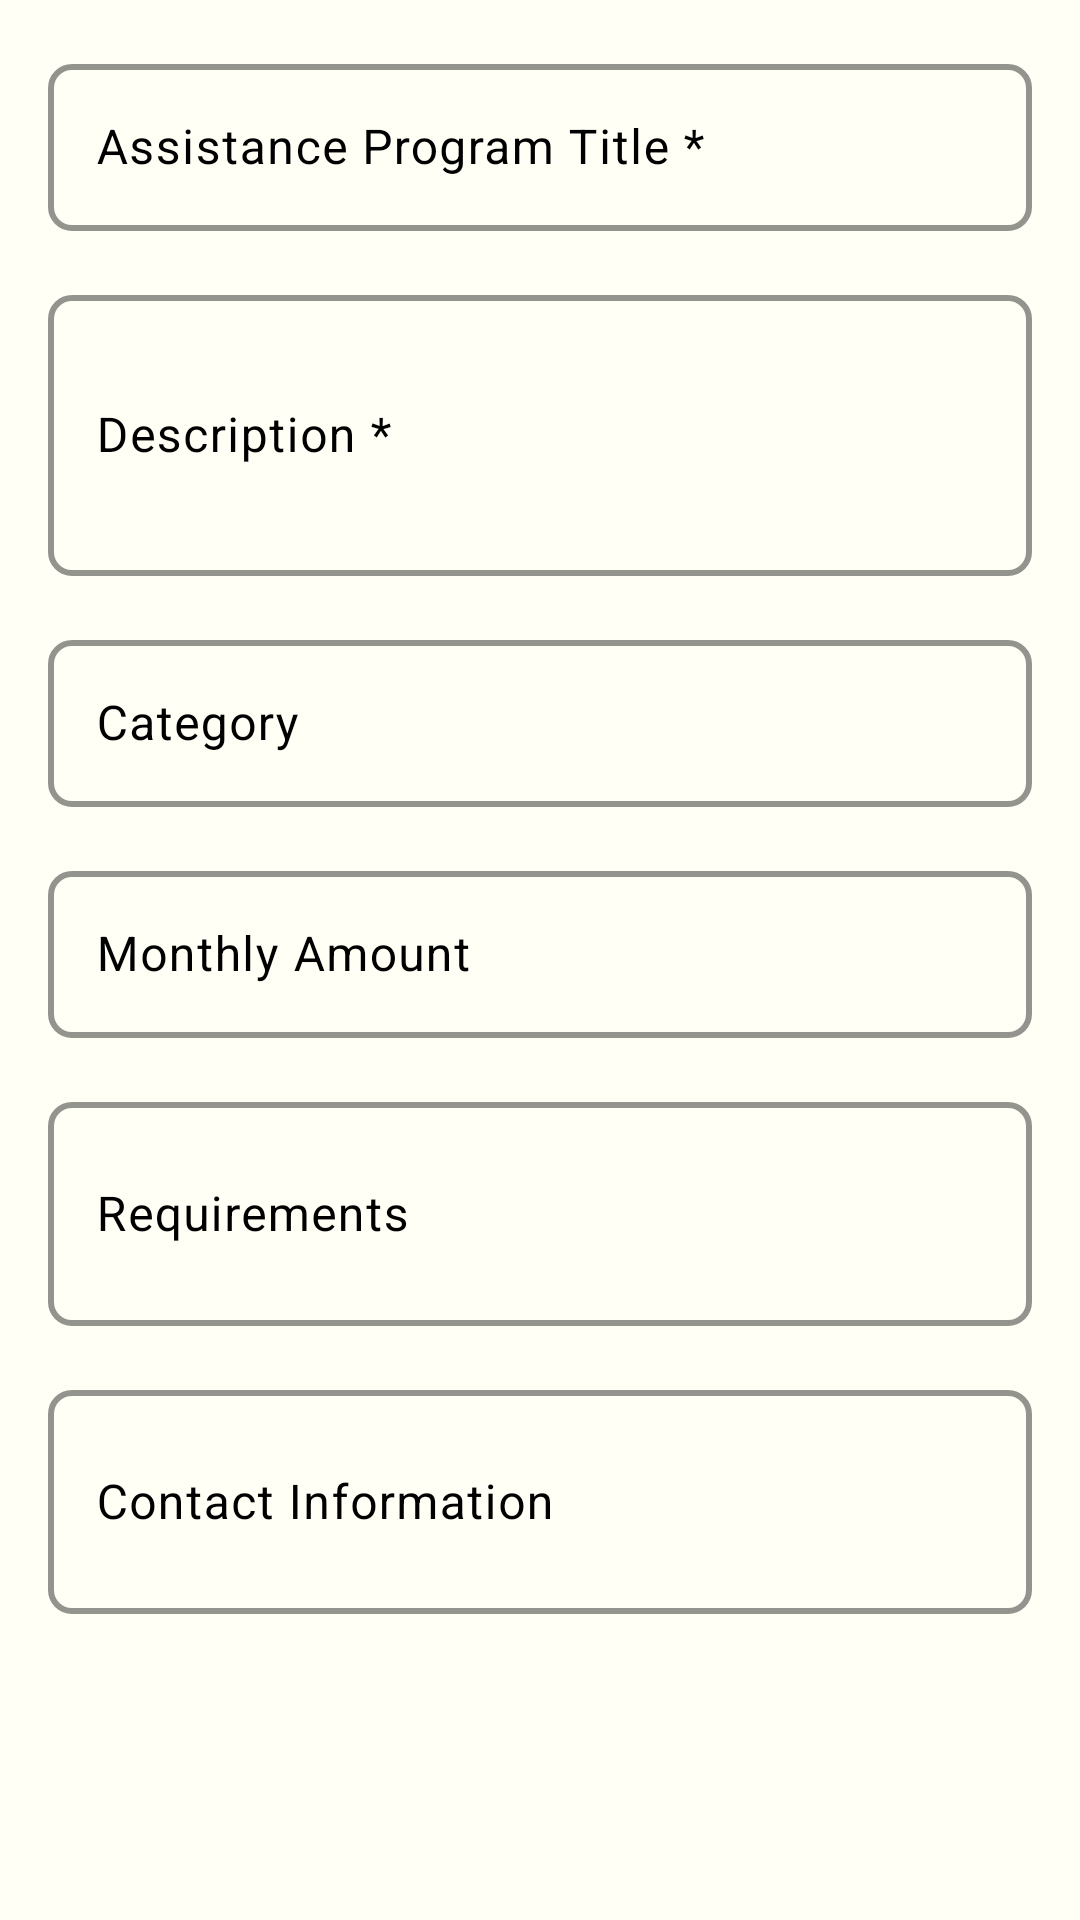

Produce the Android XML layout that renders to this screen, including the resource entries it uses.
<!-- AndroidManifest.xml: application theme Theme.SeniorHub.NoActionBar -->
<!-- res/layout/dialog_add_benefit.xml -->
<?xml version="1.0" encoding="utf-8"?>
<ScrollView xmlns:android="http://schemas.android.com/apk/res/android"
    xmlns:app="http://schemas.android.com/apk/res-auto"
    android:layout_width="match_parent"
    android:layout_height="wrap_content"
    android:padding="16dp">

    <LinearLayout
        android:layout_width="match_parent"
        android:layout_height="wrap_content"
        android:orientation="vertical">

        <com.google.android.material.textfield.TextInputLayout
            android:layout_width="match_parent"
            android:layout_height="wrap_content"
            android:layout_marginBottom="16dp"
            android:hint="Assistance Program Title *"
            app:boxStrokeColor="@color/senior_benefits"
            app:hintTextColor="@color/senior_benefits">

            <com.google.android.material.textfield.TextInputEditText
                android:id="@+id/etBenefitTitle"
                android:layout_width="match_parent"
                android:layout_height="wrap_content"
                android:inputType="textCapWords"
                android:textSize="16sp" />
        </com.google.android.material.textfield.TextInputLayout>

        <com.google.android.material.textfield.TextInputLayout
            android:layout_width="match_parent"
            android:layout_height="wrap_content"
            android:layout_marginBottom="16dp"
            android:hint="Description *"
            app:boxStrokeColor="@color/senior_benefits"
            app:hintTextColor="@color/senior_benefits">

            <com.google.android.material.textfield.TextInputEditText
                android:id="@+id/etBenefitDescription"
                android:layout_width="match_parent"
                android:layout_height="wrap_content"
                android:inputType="textMultiLine"
                android:lines="3"
                android:textSize="16sp" />
        </com.google.android.material.textfield.TextInputLayout>

        <com.google.android.material.textfield.TextInputLayout
            android:layout_width="match_parent"
            android:layout_height="wrap_content"
            android:layout_marginBottom="16dp"
            android:hint="Category"
            app:boxStrokeColor="@color/senior_benefits"
            app:hintTextColor="@color/senior_benefits">

            <com.google.android.material.textfield.TextInputEditText
                android:id="@+id/etBenefitCategory"
                android:layout_width="match_parent"
                android:layout_height="wrap_content"
                android:inputType="textCapWords"
                android:textSize="16sp" />
        </com.google.android.material.textfield.TextInputLayout>

        <com.google.android.material.textfield.TextInputLayout
            android:layout_width="match_parent"
            android:layout_height="wrap_content"
            android:layout_marginBottom="16dp"
            android:hint="Monthly Amount"
            app:boxStrokeColor="@color/senior_benefits"
            app:hintTextColor="@color/senior_benefits"
            app:prefixText="$">

            <com.google.android.material.textfield.TextInputEditText
                android:id="@+id/etBenefitAmount"
                android:layout_width="match_parent"
                android:layout_height="wrap_content"
                android:inputType="numberDecimal"
                android:textSize="16sp" />
        </com.google.android.material.textfield.TextInputLayout>

        <com.google.android.material.textfield.TextInputLayout
            android:layout_width="match_parent"
            android:layout_height="wrap_content"
            android:layout_marginBottom="16dp"
            android:hint="Requirements"
            app:boxStrokeColor="@color/senior_benefits"
            app:hintTextColor="@color/senior_benefits">

            <com.google.android.material.textfield.TextInputEditText
                android:id="@+id/etBenefitRequirements"
                android:layout_width="match_parent"
                android:layout_height="wrap_content"
                android:inputType="textMultiLine"
                android:lines="2"
                android:textSize="16sp" />
        </com.google.android.material.textfield.TextInputLayout>

        <com.google.android.material.textfield.TextInputLayout
            android:layout_width="match_parent"
            android:layout_height="wrap_content"
            android:hint="Contact Information"
            app:boxStrokeColor="@color/senior_benefits"
            app:hintTextColor="@color/senior_benefits">

            <com.google.android.material.textfield.TextInputEditText
                android:id="@+id/etBenefitContactInfo"
                android:layout_width="match_parent"
                android:layout_height="wrap_content"
                android:inputType="textMultiLine"
                android:lines="2"
                android:textSize="16sp" />
        </com.google.android.material.textfield.TextInputLayout>
    </LinearLayout>
</ScrollView>
<!-- resources referenced by this layout -->
<resources>
  <color name="senior_benefits">#8B2D8B</color>
  <style name="Theme.SeniorHub.NoActionBar" parent="Theme.SeniorHub">
          <item name="windowActionBar">false</item>
          <item name="windowNoTitle">true</item>
      </style>
  <color name="primary_color">#87CEEB</color>
  <color name="text_on_primary">#FFFFFF</color>
  <color name="secondary_color">#FFB347</color>
  <color name="text_on_secondary">#FFFFFF</color>
  <color name="light_background">#FFFFF5</color>
  <color name="primary_text">#000000</color>
  <color name="card_background">#FFFFFF</color>
  <color name="divider_color">#666666</color>
  <color name="focus_blue">#1A5FB4</color>
  <style name="Widget.SeniorHub.Button" parent="Widget.Material3.Button">
          <item name="android:minHeight">@dimen/button_height_large</item>
          <item name="android:minWidth">@dimen/button_min_width</item>
          <item name="android:textSize">@dimen/text_body_large</item>
          <item name="android:padding">@dimen/button_padding_vertical</item>
          <item name="cornerRadius">@dimen/button_corner_radius</item>
          <item name="android:elevation">@dimen/elevation_medium</item>
          <item name="rippleColor">@color/ripple_light</item>
          <item name="android:focusable">true</item>
          <item name="android:clickable">true</item>
      </style>
  <style name="Widget.SeniorHub.BottomNavigationView" parent="Widget.MaterialComponents.BottomNavigationView">
          <item name="itemIconSize">28dp</item>
          <item name="itemIconTint">@color/focus_blue</item>
          <item name="itemTextColor">@color/focus_blue</item>
          <item name="itemTextAppearanceActive">@style/BottomNavigationView.TextAppearance.Active</item>
          <item name="itemTextAppearanceInactive">@style/BottomNavigationView.TextAppearance.Inactive</item>
          <item name="itemBackground">@android:color/transparent</item>
          <item name="android:minHeight">72dp</item>
          <item name="android:paddingTop">8dp</item>
          <item name="android:paddingBottom">8dp</item>
          <item name="android:elevation">8dp</item>
      </style>
  <dimen name="button_height_large">64dp</dimen>
  <dimen name="button_min_width">200dp</dimen>
  <dimen name="text_body_large">20sp</dimen>
  <dimen name="button_padding_vertical">12dp</dimen>
  <dimen name="button_corner_radius">12dp</dimen>
  <dimen name="elevation_medium">4dp</dimen>
  <color name="ripple_light">#33FFFFFF</color>
  <dimen name="input_field_height">56dp</dimen>
  <dimen name="input_field_border_width">2dp</dimen>
  <dimen name="input_field_corner_radius">8dp</dimen>
  <style name="BottomNavigationView.TextAppearance.Active" parent="TextAppearance.AppCompat.Caption">
          <item name="android:textSize">14sp</item>
          <item name="android:textStyle">bold</item>
          <item name="android:fontFamily">sans-serif-medium</item>
          <item name="android:letterSpacing">0.02</item>
          <item name="android:textColor">@color/focus_blue</item>
      </style>
  <style name="BottomNavigationView.TextAppearance.Inactive" parent="TextAppearance.AppCompat.Caption">
          <item name="android:textSize">14sp</item>
          <item name="android:fontFamily">sans-serif</item>
          <item name="android:textStyle">normal</item>
          <item name="android:letterSpacing">0.02</item>
          <item name="android:textColor">@color/nav_inactive</item>
      </style>
  <color name="nav_inactive">#666666</color>
</resources>
